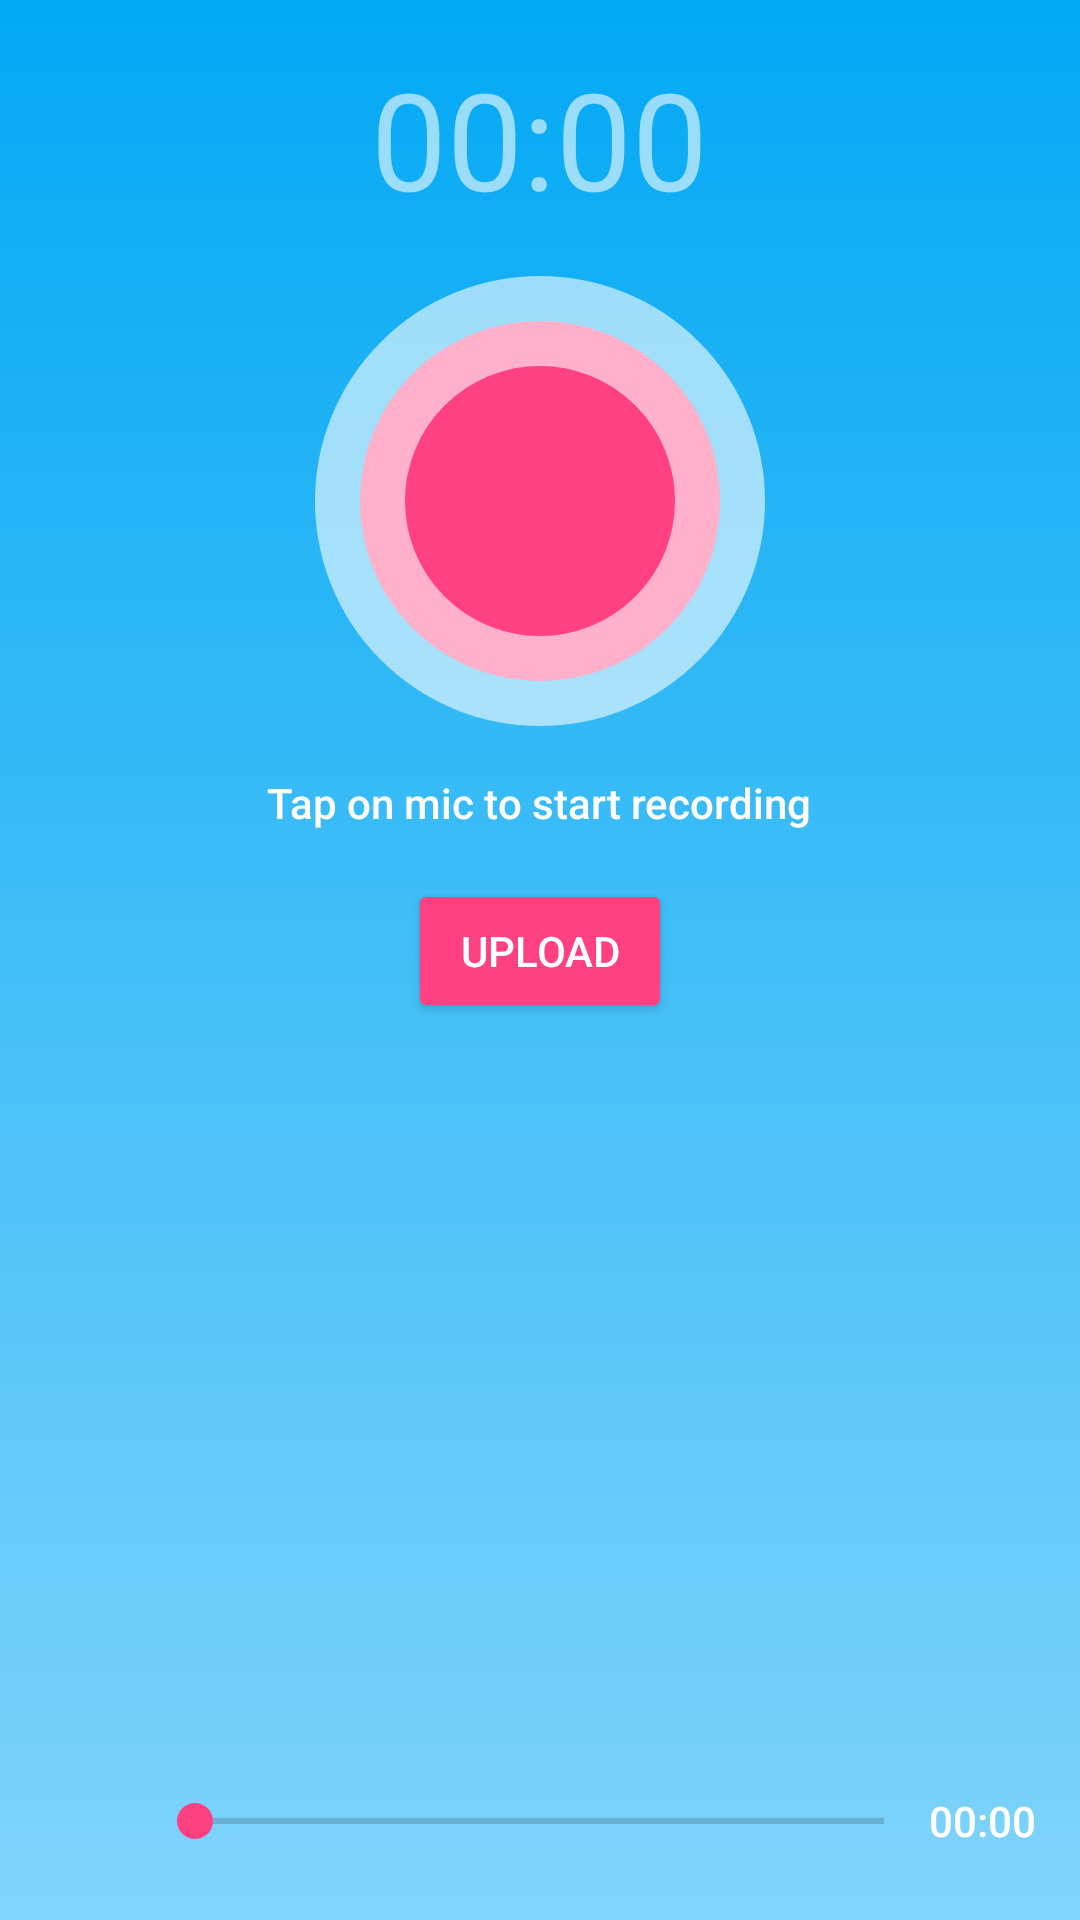

Reconstruct the res/layout file that produces this screen, plus the resources it refers to.
<!-- AndroidManifest.xml: application theme AppTheme -->
<!-- res/layout/fragment_record.xml -->
<?xml version="1.0" encoding="utf-8"?>
<RelativeLayout xmlns:android="http://schemas.android.com/apk/res/android"
    xmlns:app="http://schemas.android.com/apk/res-auto"
    android:layout_width="match_parent"
    android:layout_height="match_parent"
    android:animateLayoutChanges="true"
    android:background="@drawable/background_gradient"
    android:orientation="vertical">

    <TextView
        android:id="@+id/tvRecordTiming"
        android:layout_width="wrap_content"
        android:layout_height="wrap_content"
        android:layout_centerHorizontal="true"
        android:text="@string/start_time"
        android:padding="16dp"
        android:textAppearance="@style/TextAppearance.AppCompat.Display2"
        android:textColor="@color/white_ghost_alpha_50" />

    <FrameLayout
        android:id="@+id/flRecording"
        android:layout_width="150dp"
        android:layout_height="150dp"
        android:layout_below="@+id/tvRecordTiming"
        android:layout_centerInParent="true">

        <ImageView
            android:layout_width="match_parent"
            android:layout_height="match_parent"
            android:background="@drawable/round_circle" />

        <ImageView
            android:id="@+id/ivRecordingMic"
            android:layout_width="@dimen/record_image_mic"
            android:layout_height="@dimen/record_image_mic"
            android:layout_gravity="center|center_vertical|center_horizontal"
            app:srcCompat="@drawable/ic_mic_black_24dp" />

    </FrameLayout>

    <android.support.v7.widget.AppCompatButton
        android:id="@+id/btUploadRecording"
        style="@style/Widget.AppCompat.Button.Colored"
        android:layout_width="wrap_content"
        android:layout_height="wrap_content"
        android:layout_below="@+id/tvRecordingMessage"
        android:layout_centerHorizontal="true"
        android:text="@string/button_upload" />

    <TextView
        android:id="@+id/tvRecordingMessage"
        android:layout_width="wrap_content"
        android:layout_height="wrap_content"
        android:layout_below="@+id/flRecording"
        android:layout_centerHorizontal="true"
        android:padding="16dp"
        android:text="@string/start_recording_message"
        android:textAppearance="@style/TextAppearance.AppCompat.Widget.PopupMenu.Header"
        android:textColor="@color/white" />

    <LinearLayout
        android:id="@+id/llPlayPause"
        android:layout_width="match_parent"
        android:layout_height="wrap_content"
        android:layout_alignParentBottom="true"
        android:elevation="4dp"
        android:minHeight="?actionBarSize"
        android:orientation="horizontal"
        android:padding="8dp">

        <ImageView
            android:id="@+id/ivPlayPause"
            android:layout_width="0dp"
            android:layout_height="@dimen/record_image_mic"
            android:layout_below="@+id/tvRecordingMessage"
            android:layout_weight="1"
            android:padding="8dp"
            app:srcCompat="@drawable/ic_play_arrow_black_24dp" />

        <android.support.v7.widget.AppCompatSeekBar
            android:id="@+id/sbRecording"
            android:layout_width="0dp"
            android:layout_height="wrap_content"
            android:layout_gravity="center_vertical"
            android:layout_weight="5"
            android:padding="8dp" />

        <TextView
            android:id="@+id/tvPlayTime"
            android:layout_width="0dp"
            android:layout_height="wrap_content"
            android:layout_gravity="center_vertical"
            android:layout_weight="1"
            android:gravity="center"
            android:text="@string/start_time"
            android:textAppearance="@style/TextAppearance.AppCompat.Widget.PopupMenu.Header"
            android:textColor="@color/white" />

    </LinearLayout>

</RelativeLayout>
<!-- resources referenced by this layout -->
<resources>
  <color name="white">#fff</color>
  <color name="white_ghost_alpha_50">#96ffffff</color>
  <dimen name="record_image_mic">50dp</dimen>
  <!-- drawable background_gradient (drawable) -->
  <?xml version="1.0" encoding="utf-8"?>
  <shape xmlns:android="http://schemas.android.com/apk/res/android" android:shape="rectangle">
  
      <gradient
          android:angle="90"
          android:endColor="@color/colorPrimary"
          android:startColor="@color/windowColor"/>
  
  </shape>
  <!-- drawable round_circle (drawable) -->
  <?xml version="1.0" encoding="utf-8"?>
  <shape xmlns:android="http://schemas.android.com/apk/res/android"
      android:shape="oval">
  
      <solid android:color="@color/colorAccent" />
      <size
          android:width="120dp"
          android:height="120dp" />
      <stroke
          android:width="30dp"
          android:color="@color/white_ghost_alpha_50" />
  
  </shape>
  <string name="button_upload">Upload</string>
  <string name="start_recording_message">Tap on mic to start recording</string>
  <string name="start_time">00:00</string>
  <style name="AppTheme" parent="Theme.AppCompat.Light.DarkActionBar">
          
          <item name="colorPrimary">@color/colorPrimary</item>
          <item name="colorPrimaryDark">@color/colorPrimaryDark</item>
          <item name="colorAccent">@color/colorAccent</item>
      </style>
  <color name="colorPrimary">#03A9F4</color>
  <color name="windowColor">#81D4FA</color>
  <color name="colorAccent">#FF4081</color>
  <color name="colorPrimaryDark">#0288D1</color>
</resources>
